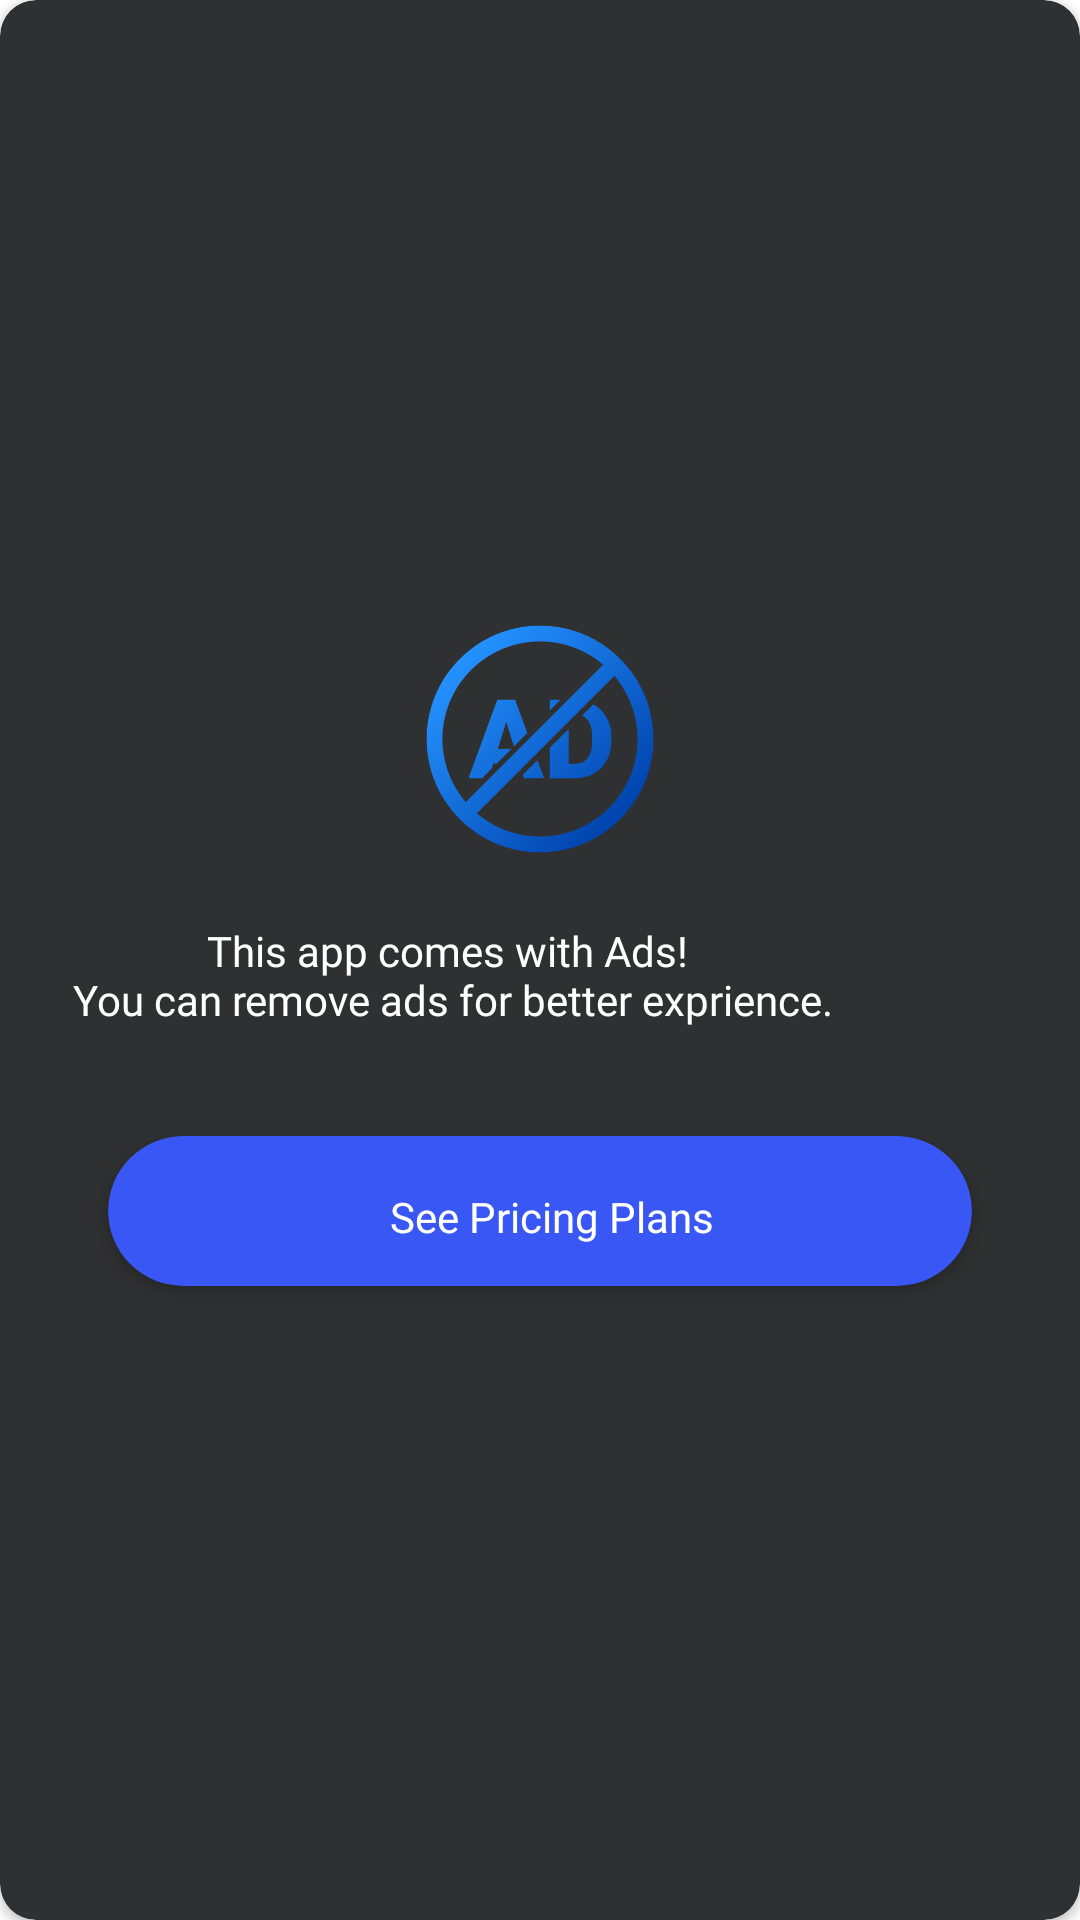

Write the Android layout XML for this screen, with the resource values it uses.
<!-- AndroidManifest.xml: application theme Theme.ProAI -->
<!-- res/layout/popup_remove_ads.xml -->
<?xml version="1.0" encoding="utf-8"?>
<androidx.cardview.widget.CardView xmlns:android="http://schemas.android.com/apk/res/android"
    xmlns:app="http://schemas.android.com/apk/res-auto"
    android:layout_width="fill_parent"
    android:layout_height="wrap_content"
    android:layout_gravity="center"
    android:elevation="5dp"
    android:layout_margin="24dp"
    android:gravity="center"
    app:cardBackgroundColor="@color/colorCard"
    app:cardCornerRadius="12dp">

    <LinearLayout
        android:layout_width="match_parent"
        android:layout_height="match_parent"
        android:gravity="center"
        android:orientation="vertical">

        <ImageView
            android:id="@+id/close"
            android:layout_width="wrap_content"
            android:layout_height="wrap_content"
            android:src="@drawable/ic_close"
            android:layout_gravity="end"
            android:layout_marginTop="16dp"
            android:layout_marginRight="16dp"
            app:tint="@color/colorText"></ImageView>

        <ImageView
            android:layout_width="90dp"
            android:layout_height="90dp"
            android:src="@drawable/remove_ads"></ImageView>


        <TextView
            android:id="@+id/message"
            android:layout_width="wrap_content"
            android:layout_height="wrap_content"
            android:fontFamily="@font/poppins"
            android:textSize="14sp"
            android:layout_marginTop="16dp"
            android:gravity="center"
            android:text="@string/this_app_comes_with_ads_nyou_can_remove_ads_for_better_exprience"
            android:justificationMode="inter_word"
            android:textColor="@color/colorText"
            android:layout_gravity="center_vertical"
            android:layout_marginLeft="24dp"
            android:layout_marginRight="24dp"
            android:layout_marginBottom="36dp"></TextView>

        <androidx.cardview.widget.CardView
            android:id="@+id/pricing"
            android:layout_width="match_parent"
            android:layout_height="50dp"
            app:cardCornerRadius="80dp"
            android:layout_marginBottom="26dp"
            android:layout_marginLeft="36dp"
            android:layout_marginRight="36dp"
            android:layout_gravity="bottom"
            app:cardBackgroundColor="@color/colorAccent">

            <LinearLayout
                android:layout_width="wrap_content"
                android:layout_height="wrap_content"
                android:layout_gravity="center"
                android:orientation="horizontal">

                <TextView
                    android:id="@+id/monthly_btn_text"
                    android:layout_width="wrap_content"
                    android:layout_height="wrap_content"
                    android:textColor="@color/colorText"
                    android:fontFamily="@font/poppins_semibold"
                    android:layout_gravity="center"
                    android:layout_marginLeft="8dp"
                    android:layout_marginTop="2dp"
                    android:textSize="14sp"
                    android:text="@string/see_pricing_plans"></TextView>

            </LinearLayout>

        </androidx.cardview.widget.CardView>

    </LinearLayout>

</androidx.cardview.widget.CardView>
<!-- resources referenced by this layout -->
<resources>
  <color name="colorAccent">#3857F5</color>
  <color name="colorCard">#2F3031</color>
  <color name="colorText">#ffffff</color>
  <!-- drawable remove_ads: png bitmap (drawable, 29274 bytes) -->
  <string name="see_pricing_plans">See Pricing Plans</string>
  <string name="this_app_comes_with_ads_nyou_can_remove_ads_for_better_exprience">This app comes with Ads! \nYou can remove ads for better exprience.</string>
  <style name="Theme.ProAI" parent="Theme.MaterialComponents.DayNight.NoActionBar">
          <item name="colorPrimary">@color/colorPrimary</item>
          <item name="colorPrimaryDark">@color/colorPrimary</item>
          <item name="colorAccent">@color/colorAccent</item>
          <item name="android:statusBarColor">@color/colorPrimary</item>
      </style>
  <color name="colorPrimary">#121212</color>
</resources>
